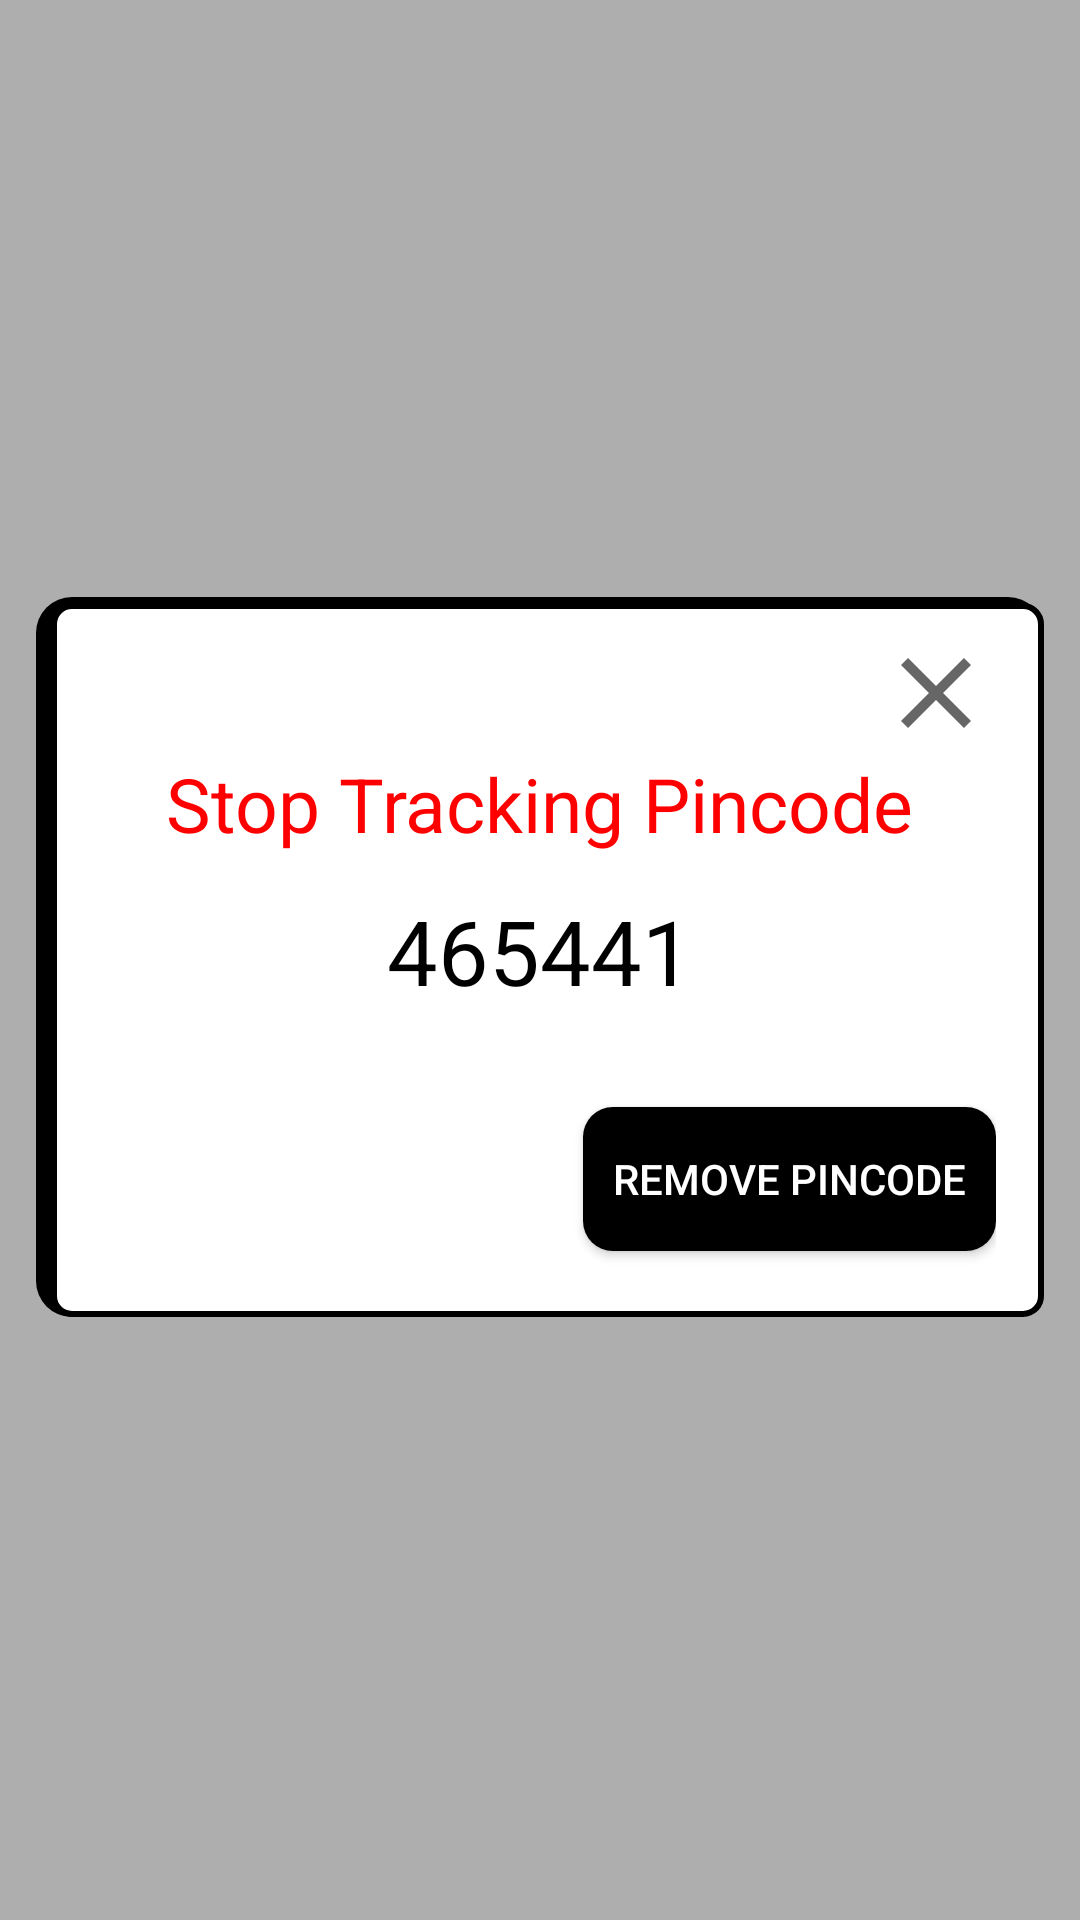

This screen was rendered from an Android layout file. Write that file and the resources it references.
<!-- AndroidManifest.xml: application theme Theme.AppCompat.Light.NoActionBar -->
<!-- res/layout/remove_pincode_popup.xml -->
<?xml version="1.0" encoding="utf-8"?>
<RelativeLayout xmlns:android="http://schemas.android.com/apk/res/android"
    android:layout_width="match_parent"
    android:layout_height="match_parent">

    <View
        android:id="@+id/opacityFilter"
        android:layout_width="match_parent"
        android:layout_height="match_parent"
        android:layout_alignParentBottom="true"
        android:alpha="0.3"
        android:background="@android:color/black" />

    <RelativeLayout
        android:layout_width="match_parent"
        android:layout_height="wrap_content"
        android:layout_centerInParent="true"
        android:layout_margin="12dp"
        android:background="@drawable/pop_up_drawable">

        <ImageButton
            android:id="@+id/closeRemovePopUpPopupButton"
            android:layout_width="wrap_content"
            android:layout_height="wrap_content"
            android:layout_alignParentEnd="true"
            android:background="@color/white"
            android:contentDescription="@string/close_popup"
            android:src="@drawable/close_popup"
            android:visibility="visible" />

        <TextView
            android:id="@+id/stop_tracking_heading"
            android:layout_width="wrap_content"
            android:layout_height="wrap_content"
            android:layout_below="@id/closeRemovePopUpPopupButton"
            android:layout_centerHorizontal="true"
            android:layout_marginBottom="12dp"
            android:text="@string/stop_tracking_pincode"
            android:textColor="@color/slot_unavailable_color"
            android:textSize="25sp" />

        <TextView
            android:id="@+id/stop_pincode_number"
            android:layout_width="wrap_content"
            android:layout_height="wrap_content"
            android:layout_below="@id/stop_tracking_heading"
            android:layout_centerHorizontal="true"
            android:layout_marginBottom="20dp"
            android:text="465441"
            android:textColor="@color/black"
            android:textSize="30sp" />


        <Button
            android:id="@+id/remove_pincode_button"
            android:layout_width="wrap_content"
            android:layout_height="wrap_content"
            android:layout_below="@id/stop_pincode_number"
            android:layout_alignParentEnd="true"
            android:layout_marginVertical="12dp"
            android:layout_marginTop="16dp"
            android:background="@drawable/add_pincode_button_drawable"
            android:text="@string/remove_pincode"
            android:textColor="@color/white" />


    </RelativeLayout>

</RelativeLayout>
<!-- resources referenced by this layout -->
<resources>
  <color name="black">#FF000000</color>
  <color name="slot_unavailable_color">#FF0000</color>
  <color name="white">#FFFFFFFF</color>
  <!-- drawable add_pincode_button_drawable (drawable) -->
  <?xml version="1.0" encoding="utf-8"?>
  <shape xmlns:android="http://schemas.android.com/apk/res/android"
      android:shape="rectangle">
      <solid android:color="@color/black" />
      <padding
          android:left="10dp"
          android:right="10dp" />
      <corners android:radius="10dp" />
  
  </shape>
  <!-- drawable close_popup (drawable) -->
  <vector xmlns:android="http://schemas.android.com/apk/res/android"
      android:width="40dp"
      android:height="40dp"
      android:tint="?attr/colorControlNormal"
      android:viewportWidth="24"
      android:viewportHeight="24">
    <path
        android:fillColor="@android:color/black"
        android:pathData="M19,6.41L17.59,5 12,10.59 6.41,5 5,6.41 10.59,12 5,17.59 6.41,19 12,13.41 17.59,19 19,17.59 13.41,12z" />
  </vector>
  <!-- drawable pop_up_drawable (drawable) -->
  <?xml version="1.0" encoding="utf-8"?>
  <layer-list xmlns:android="http://schemas.android.com/apk/res/android">
  
      <item android:bottom="2dp">
          <shape android:shape="rectangle">
              <solid android:color="@color/black" />
              <corners android:radius="12dp" />
          </shape>
      </item>
  
      <item
          android:bottom="2dp"
          android:left="5dp"
          android:top="2dp">
          <shape android:shape="rectangle">
              <solid android:color="@color/white" />
              <corners android:radius="6dp" />
              <padding
                  android:bottom="12dp"
                  android:left="16dp"
                  android:right="16dp"
                  android:top="12dp" />
  
              <stroke
                  android:width="2dp"
                  android:color="@color/black" />
  
          </shape>
      </item>
  </layer-list>
  <string name="close_popup">Close PopUp</string>
  <string name="remove_pincode">Remove Pincode</string>
  <string name="stop_tracking_pincode">Stop Tracking Pincode</string>
</resources>
